Run: headless pygame with SDL's dummy video driver; simulated clock (each Clock.tick advances the game by its frame time, no real sleeping); random seed 0; keys injected as events and as key.get_pressed() state; no mouse input.
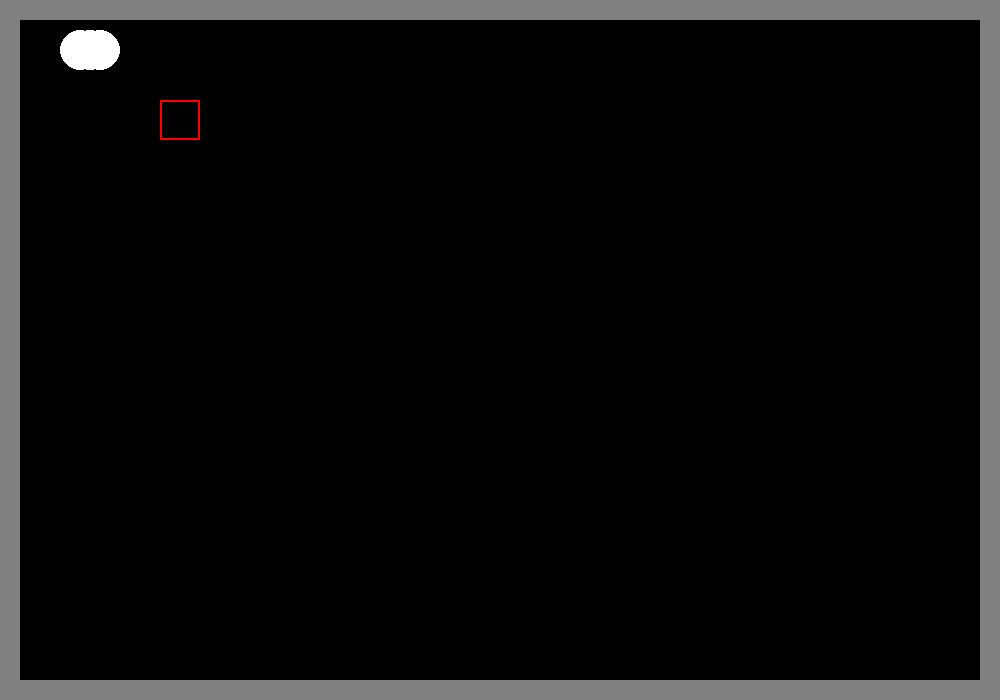
Frame 1 of 4 · flips 1–60 · no input
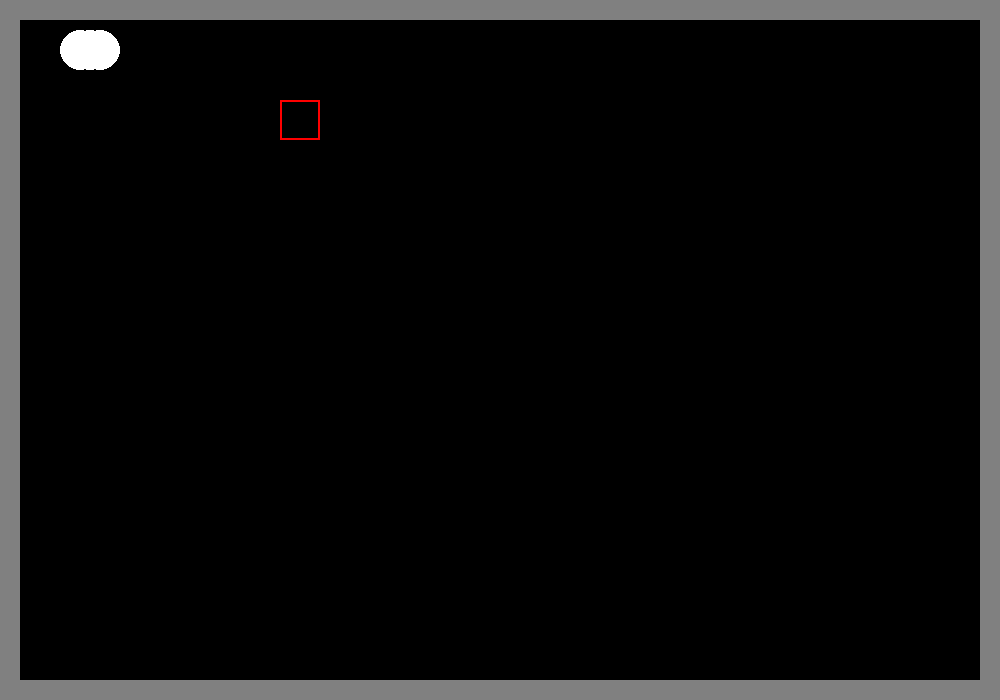
Frame 2 of 4 · flips 61–180 · tapped SPACE, RETURN · held RIGHT (→), D
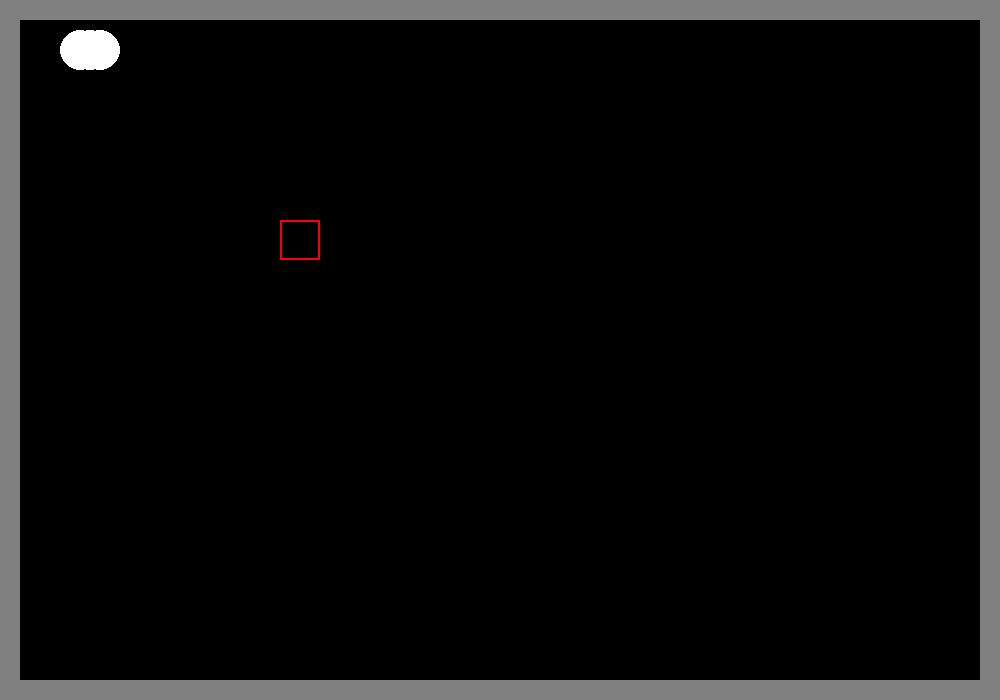
Frame 3 of 4 · flips 181–300 · held DOWN (↓), S
Frame 4 of 4 · flips 301–420 · held LEFT (←), A, UP (↑), W · screen same as frame 2, image omitted

The pygame program that drew these frames:

import pygame, sys, math

# pygame setup
pygame.init()
size = width, height = 1000, 700
dx = 1
dy = 0
white = 255,255,255
black = 0,0,0
grey = 128,128,128
x, y = 100, 100
radio = 20
thickness = 20

cuerpo = [(100, 50), (90, 50), (80, 50)]

colision = pygame.Rect(100, 100, 40, 40)

colision_center = (x, y)

wallUp = pygame.Rect(0, 0, width, thickness)
wallDown = pygame.Rect(0, 680, width, thickness)
wallRight = pygame.Rect(0, 0, thickness, height)
wallLeft = pygame.Rect(980, 0, thickness, height)
wallScreen = [wallUp, wallDown, wallRight, wallLeft]

screen = pygame.display.set_mode(size)
pygame.display.set_caption("Snake")

running = True
clock = pygame.time.Clock()

while running:
    clock.tick(60)
    keys = pygame.key.get_pressed()

    if keys[pygame.K_LEFT]:
        dx = -1
        dy = 0
    if keys[pygame.K_RIGHT]:
        dx = 1
        dy = 0
    if keys[pygame.K_UP]:
        dy = -1
        dx = 0
    if keys[pygame.K_DOWN]:
        dy = 1
        dx = 0

    colision = colision.move(dx, dy)

    if colision.left < thickness or colision.right > (width - thickness):
        dx = -dx
        print("GAME OVER")
        #running = False
    if colision.top < thickness or colision.bottom > (height - thickness):
        dy = -dy
        print("GAME OVER")
        #running = False


    for event in pygame.event.get():
        if event.type == pygame.QUIT:
            running = False
        if event.type == pygame.KEYDOWN:
            if event.key == pygame.K_ESCAPE:
                print("Saliendo del juego......")
                running = False            
            
    screen.fill(black)

    for parte in cuerpo:
        pygame.draw.circle(screen, white, parte, radio)
        
    pygame.draw.rect(screen, (255,0,0), colision, 2)

    for wall in wallScreen:
        pygame.draw.rect(screen, grey, wall)
   
    pygame.display.flip()

pygame.quit()
sys.exit()
